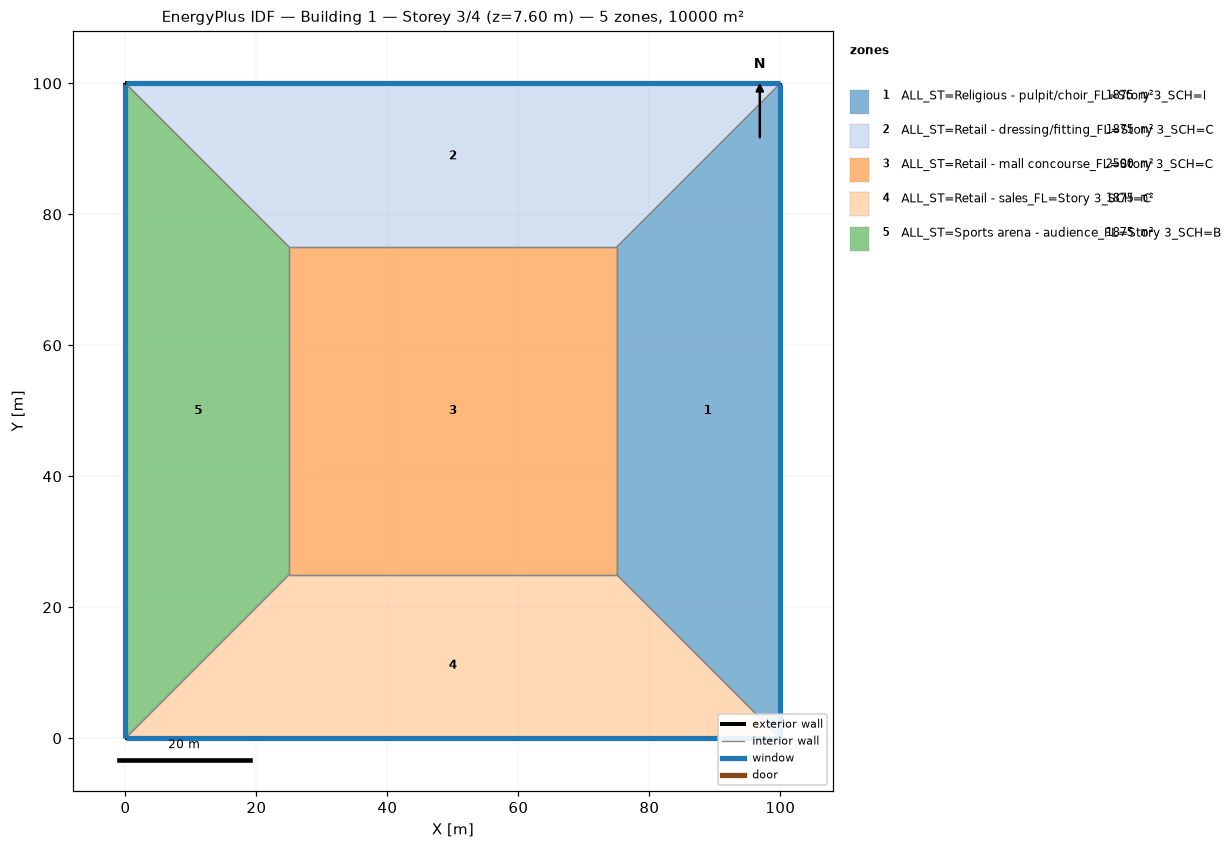
=== STOREY PLAN SPEC (per zone: floor XY polygon, exterior-wall plan segments, windows/doors) ===
zone 1: ALL_ST=Religious - pulpit/choir_FL=Story 3_SCH=I  (1875.0 m²)
  floor: (100.00, 100.00) (100.00, 0.00) (75.00, 25.00) (75.00, 75.00)
  exterior wall: (100.00, 0.00) – (100.00, 100.00)  [100.0 m]
    window: (100.00, 0.03) – (100.00, 99.97)  [95.0 m²]
  interior walls: 3
zone 2: ALL_ST=Retail - dressing/fitting_FL=Story 3_SCH=C  (1875.0 m²)
  floor: (0.00, 100.00) (100.00, 100.00) (75.00, 75.00) (25.00, 75.00)
  exterior wall: (100.00, 100.00) – (0.00, 100.00)  [100.0 m]
    window: (99.97, 100.00) – (0.03, 100.00)  [95.0 m²]
  interior walls: 3
zone 3: ALL_ST=Retail - mall concourse_FL=Story 3_SCH=C  (2500.0 m²)
  floor: (25.00, 25.00) (25.00, 75.00) (75.00, 75.00) (75.00, 25.00)
  interior walls: 4
zone 4: ALL_ST=Retail - sales_FL=Story 3_SCH=C  (1875.0 m²)
  floor: (100.00, 0.00) (0.00, 0.00) (25.00, 25.00) (75.00, 25.00)
  exterior wall: (0.00, 0.00) – (100.00, 0.00)  [100.0 m]
    window: (0.03, 0.00) – (99.97, 0.00)  [95.0 m²]
  interior walls: 3
zone 5: ALL_ST=Sports arena - audience_FL=Story 3_SCH=B  (1875.0 m²)
  floor: (0.00, 0.00) (0.00, 100.00) (25.00, 75.00) (25.00, 25.00)
  exterior wall: (0.00, 100.00) – (0.00, 0.00)  [100.0 m]
    window: (0.00, 99.97) – (0.00, 0.03)  [95.0 m²]
  interior walls: 3

=== DERIVED (storey summary) ===
Building: Building 1
Storey: 3 of 4  (floor level z = 7.60 m)
Storey gross floor area: 10000.0 m²
Zones on this storey: 5
  - ALL_ST=Religious - pulpit/choir_FL=Story 3_SCH=I: floor 1875.0 m²; exterior wall 100.0 m (380.0 m²); 1 window(s) 95.0 m²; WWR 25.0%
  - ALL_ST=Retail - dressing/fitting_FL=Story 3_SCH=C: floor 1875.0 m²; exterior wall 100.0 m (380.0 m²); 1 window(s) 95.0 m²; WWR 25.0%
  - ALL_ST=Retail - mall concourse_FL=Story 3_SCH=C: floor 2500.0 m²
  - ALL_ST=Retail - sales_FL=Story 3_SCH=C: floor 1875.0 m²; exterior wall 100.0 m (380.0 m²); 1 window(s) 95.0 m²; WWR 25.0%
  - ALL_ST=Sports arena - audience_FL=Story 3_SCH=B: floor 1875.0 m²; exterior wall 100.0 m (380.0 m²); 1 window(s) 95.0 m²; WWR 25.0%
Zone adjacency (shared interzone walls):
  - ALL_ST=Religious - pulpit/choir_FL=Story 3_SCH=I ↔ ALL_ST=Retail - dressing/fitting_FL=Story 3_SCH=C
  - ALL_ST=Religious - pulpit/choir_FL=Story 3_SCH=I ↔ ALL_ST=Retail - mall concourse_FL=Story 3_SCH=C
  - ALL_ST=Religious - pulpit/choir_FL=Story 3_SCH=I ↔ ALL_ST=Retail - sales_FL=Story 3_SCH=C
  - ALL_ST=Retail - dressing/fitting_FL=Story 3_SCH=C ↔ ALL_ST=Retail - mall concourse_FL=Story 3_SCH=C
  - ALL_ST=Retail - dressing/fitting_FL=Story 3_SCH=C ↔ ALL_ST=Sports arena - audience_FL=Story 3_SCH=B
  - ALL_ST=Retail - mall concourse_FL=Story 3_SCH=C ↔ ALL_ST=Retail - sales_FL=Story 3_SCH=C
  - ALL_ST=Retail - mall concourse_FL=Story 3_SCH=C ↔ ALL_ST=Sports arena - audience_FL=Story 3_SCH=B
  - ALL_ST=Retail - sales_FL=Story 3_SCH=C ↔ ALL_ST=Sports arena - audience_FL=Story 3_SCH=B